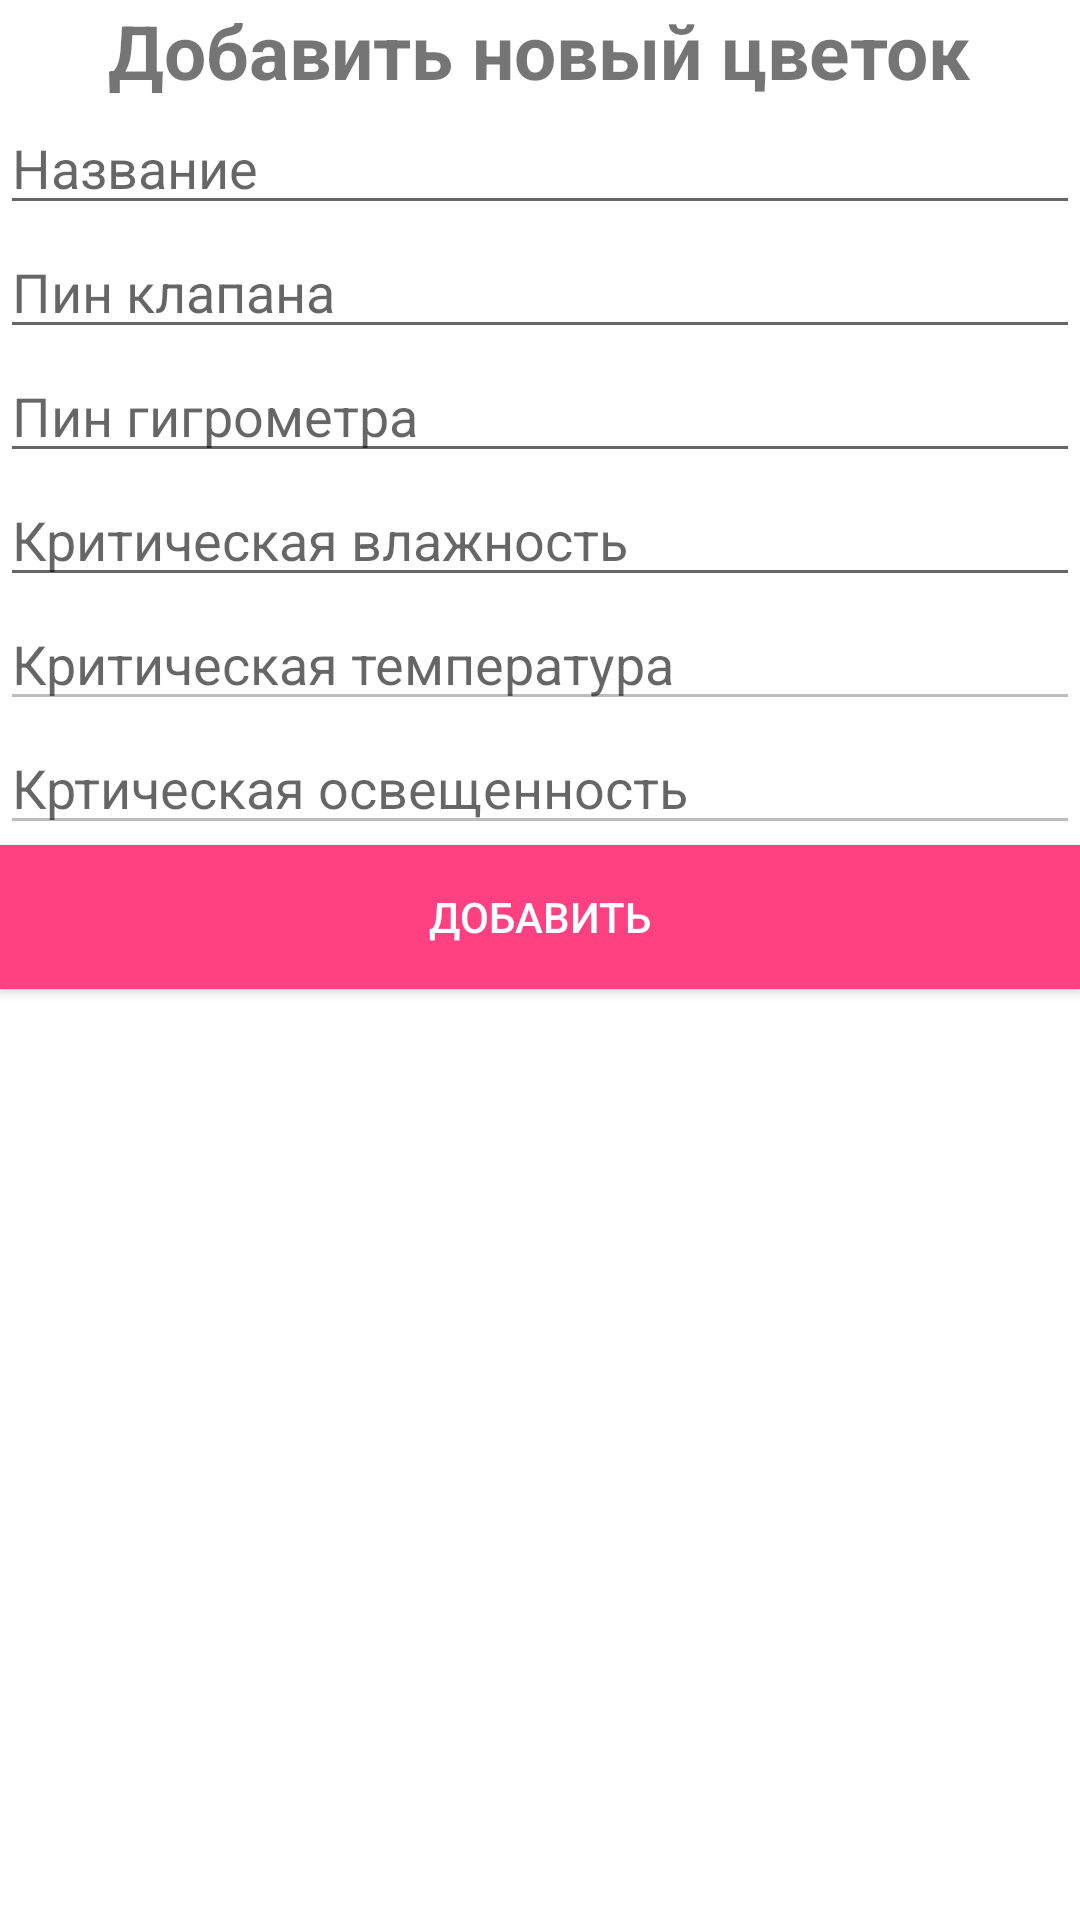

Android layout source for this screen:
<!-- AndroidManifest.xml: application theme AppTheme -->
<!-- res/layout/flower_dialog.xml -->
<?xml version="1.0" encoding="utf-8"?>
<LinearLayout xmlns:android="http://schemas.android.com/apk/res/android"
              xmlns:app="http://schemas.android.com/apk/res-auto"
              xmlns:tools="http://schemas.android.com/tools"
              android:orientation="vertical"
              android:layout_width="match_parent"
              android:layout_height="match_parent"
              android:background="@color/colorLoginAccent">

    <TextView
        android:text="Добавить новый цветок"
        android:layout_width="wrap_content"
        android:layout_height="wrap_content"
        android:layout_gravity="center"
        android:textStyle="bold"
        android:textSize="25sp"
        android:id="@+id/header"/>

    <EditText
        android:layout_width="match_parent"
        android:layout_height="wrap_content"
        android:inputType="textPersonName"
        android:ems="10"
        android:id="@+id/textName"
        android:hint="Название "/>

    <EditText
        android:layout_width="match_parent"
        android:layout_height="wrap_content"
        android:inputType="number"
        android:ems="10"
        android:id="@+id/textValvePin"
        android:hint="Пин клапана"/>

    <EditText
        android:layout_width="match_parent"
        android:layout_height="wrap_content"
        android:inputType="number"
        android:ems="10"
        android:id="@+id/textHydroPin"
        android:hint="Пин гигрометра"/>

    <EditText
        android:layout_width="match_parent"
        android:layout_height="wrap_content"
        android:inputType="number"
        android:ems="10"
        android:id="@+id/textCritWet"
        android:hint="Критическая влажность"/>

    <EditText
        android:layout_width="match_parent"
        android:layout_height="wrap_content"
        android:inputType="number"
        android:ems="10"
        android:id="@+id/textCritTemp"
        android:hint="Критическая температура"
        android:enabled="false"/>

    <EditText
        android:layout_width="match_parent"
        android:layout_height="wrap_content"
        android:inputType="number"
        android:ems="10"
        android:id="@+id/textCritLum"
        android:hint="Кртическая освещенность"
        android:enabled="false"/>

    <Button
        android:text="Добавить"
        android:layout_width="match_parent"
        android:layout_height="wrap_content"
        android:id="@+id/buttonAddNewFlower"
        android:background="@color/colorAccent"
        android:textColor="@color/colorWhite"/>

</LinearLayout>
<!-- resources referenced by this layout -->
<resources>
  <color name="colorAccent">#FF4081</color>
  <color name="colorLoginAccent">#ffffff</color>
  <color name="colorWhite">#ffffff</color>
  <style name="AppTheme" parent="Theme.AppCompat.Light.DarkActionBar">
          
          <item name="colorPrimary">@color/colorPrimary</item>
          <item name="colorPrimaryDark">@color/colorPrimaryDark</item>
          <item name="colorAccent">@color/colorAccent</item>
      </style>
  <color name="colorPrimary">#009688</color>
  <color name="colorPrimaryDark">#00796B</color>
</resources>
